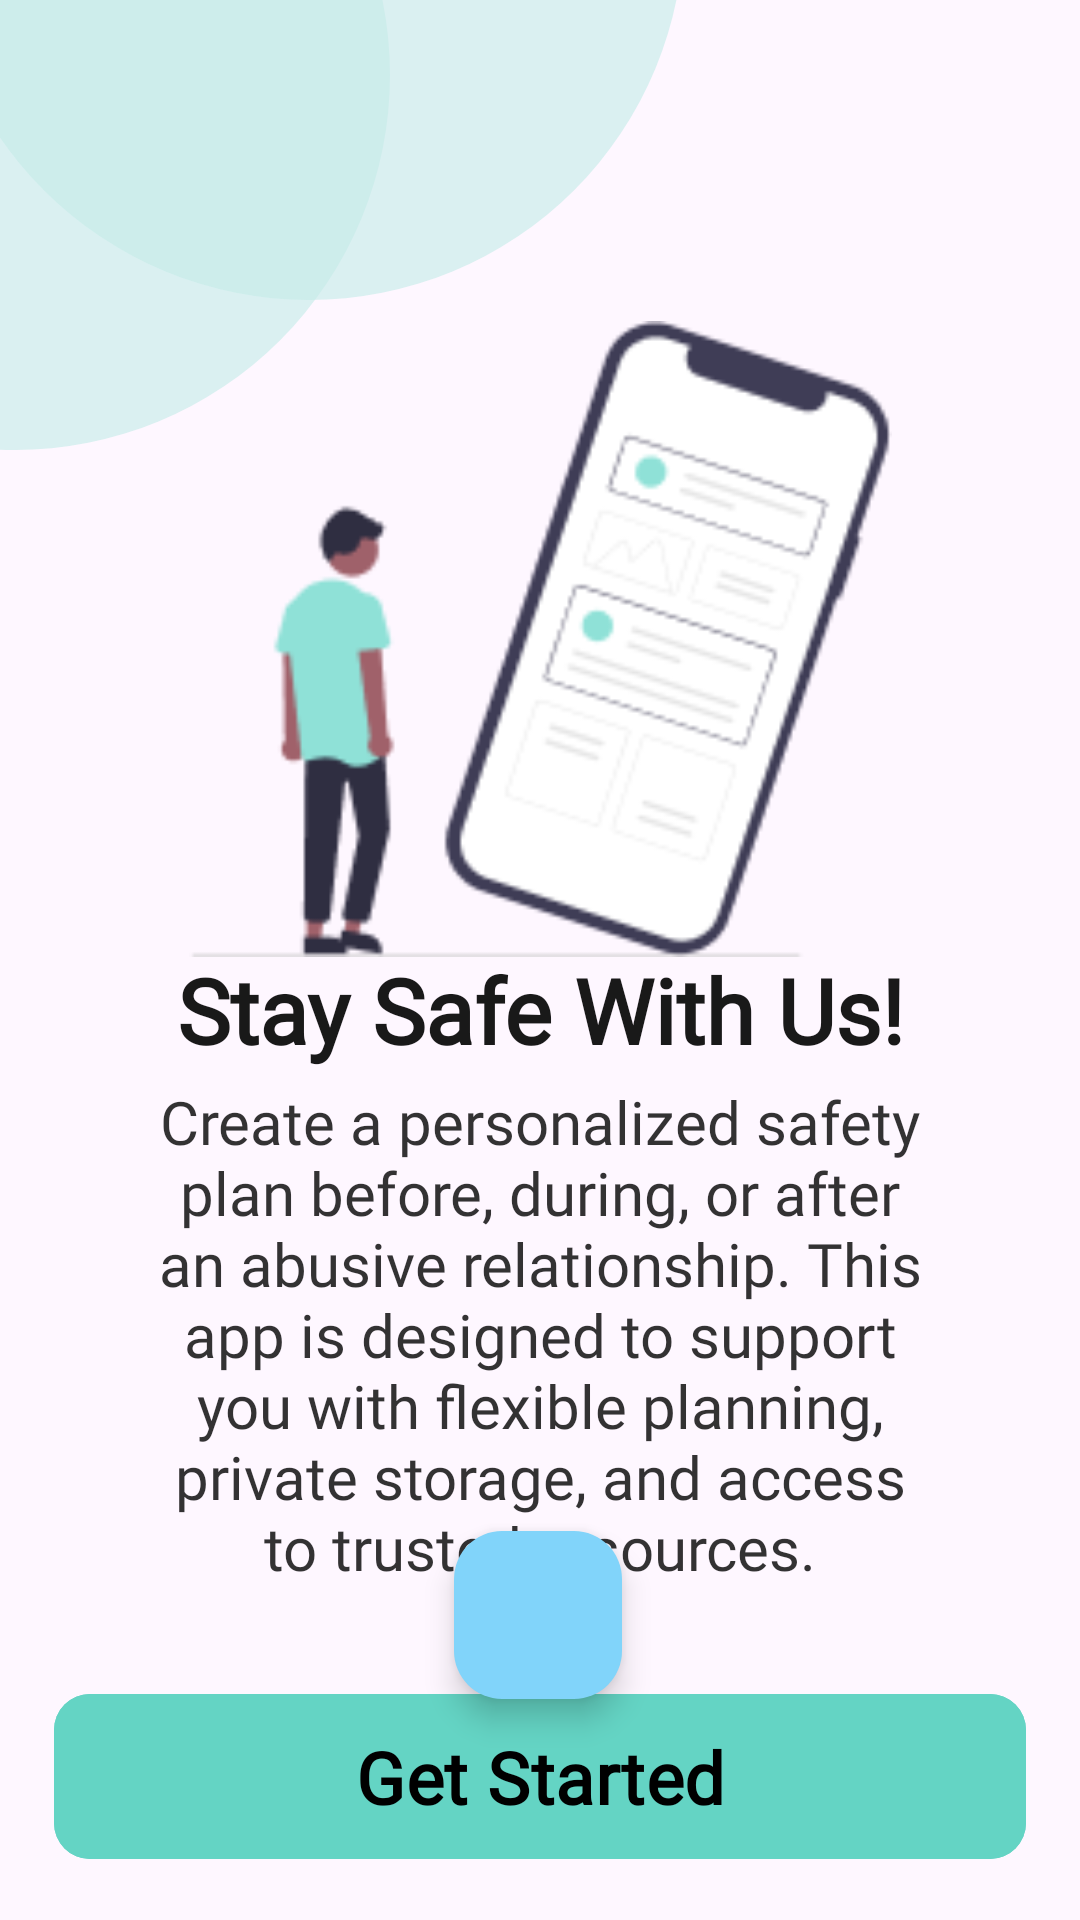

Here is an Android app screen rendered from its layout file. Give the layout XML and the strings, colors and styles it references.
<!-- AndroidManifest.xml: application theme Theme.WeatherApp -->
<!-- res/layout/activity_intro.xml -->
<androidx.constraintlayout.widget.ConstraintLayout
    xmlns:android="http://schemas.android.com/apk/res/android"
    xmlns:app="http://schemas.android.com/apk/res-auto"
    xmlns:tools="http://schemas.android.com/tools"
    android:layout_width="match_parent"
    android:layout_height="match_parent">

    <include layout="@layout/background" />

    <com.google.android.material.floatingactionbutton.FloatingActionButton
        android:id="@+id/emergency_exit_button"
        android:layout_width="wrap_content"
        android:layout_height="wrap_content"
        android:layout_margin="0dp"
        android:contentDescription="Quick Exit"
        app:backgroundTint="#81D4FA"
        app:layout_constraintBottom_toBottomOf="parent"
        app:layout_constraintEnd_toEndOf="parent"
        app:layout_constraintHorizontal_bias="0.498"
        app:layout_constraintStart_toStartOf="parent"
        app:layout_constraintTop_toTopOf="parent"
        app:layout_constraintVertical_bias="0.874"
        app:maxImageSize="210dp"
        app:srcCompat="@drawable/ic_quick_exit"
        app:tint="@null" />

    <androidx.constraintlayout.widget.Guideline
        android:id="@+id/bottomGuide"
        android:layout_width="wrap_content"
        android:layout_height="wrap_content"
        android:orientation="horizontal"
        app:layout_constraintGuide_percent="0.85" />


    <com.google.android.material.button.MaterialButton
        android:id="@+id/GetStartedButton"
        android:layout_width="0dp"
        android:layout_height="63dp"
        android:backgroundTint="#64d4c4"
        android:text="@string/Get_Started"
        android:fontFamily="@font/poppins_bold"
        android:textAllCaps="false"
        android:textColor="#000000"
        android:textSize="24sp"
        android:textStyle="bold"
        app:cornerRadius="12dp"
        app:layout_constraintBottom_toBottomOf="parent"
        app:layout_constraintEnd_toEndOf="parent"
        app:layout_constraintHeight_percent="0.08"
        app:layout_constraintStart_toStartOf="parent"
        app:layout_constraintTop_toTopOf="@+id/bottomGuide"
        app:layout_constraintVertical_bias="0.5"
        app:layout_constraintWidth_percent="0.9" />

    <TextView
        android:id="@+id/textView"
        android:layout_width="0dp"
        android:layout_height="43dp"
        android:fontFamily="@font/poppins_bold"
        android:text="@string/Stay_Safe_With_Us"
        android:textAlignment="center"
        android:textColor="#E6000000"
        android:textSize="30sp"
        android:textStyle="bold"
        app:layout_constraintBottom_toBottomOf="parent"
        app:layout_constraintEnd_toEndOf="parent"
        app:layout_constraintHorizontal_bias="0.5"
        app:layout_constraintStart_toStartOf="parent"
        app:layout_constraintTop_toTopOf="parent"
        app:layout_constraintVertical_bias="0.530"
        app:layout_constraintWidth_percent="1" />

    <TextView
        android:id="@+id/textView2"
        android:layout_width="0dp"
        android:layout_height="wrap_content"
        android:ellipsize="end"
        android:fontFamily="@font/poppins_semibold"
        android:inputType="textMultiLine"
        android:singleLine="false"
        android:text="@string/Intro"
        android:textAlignment="center"
        android:textColor="#CC000000"
        android:textSize="20sp"
        app:layout_constraintBottom_toBottomOf="parent"
        app:layout_constraintEnd_toEndOf="parent"
        app:layout_constraintHorizontal_bias="0.5"
        app:layout_constraintStart_toStartOf="parent"
        app:layout_constraintTop_toTopOf="parent"
        app:layout_constraintVertical_bias="0.765"
        app:layout_constraintWidth_percent="0.725" />


    <ImageView
        android:id="@+id/imageView"
        android:layout_width="237dp"
        android:layout_height="212dp"
        android:src="@drawable/intro_page"
        app:layout_constraintBottom_toBottomOf="parent"
        app:layout_constraintEnd_toEndOf="parent"
        app:layout_constraintHorizontal_bias="0.5"
        app:layout_constraintStart_toStartOf="parent"
        app:layout_constraintTop_toTopOf="parent"
        app:layout_constraintVertical_bias="0.25"
        app:layout_constraintWidth_percent="1" />
</androidx.constraintlayout.widget.ConstraintLayout>
<!-- res/layout/background.xml (included above) -->
<?xml version="1.0" encoding="utf-8"?>
<androidx.constraintlayout.widget.ConstraintLayout xmlns:android="http://schemas.android.com/apk/res/android"
    xmlns:app="http://schemas.android.com/apk/res-auto"
    android:layout_width="match_parent"
    android:layout_height="match_parent">

    <View
        android:layout_width="250dp"
        android:layout_height="250dp"
        android:background="@drawable/circle"
        app:layout_constraintTop_toTopOf="parent"
        app:layout_constraintStart_toStartOf="parent"
        android:translationX="-120dp"
        android:translationY="-100dp" />

    <View
        android:layout_width="250dp"
        android:layout_height="250dp"
        android:background="@drawable/circle"
        app:layout_constraintTop_toTopOf="parent"
        app:layout_constraintStart_toStartOf="parent"
        android:translationX="-22dp"
        android:translationY="-150dp" />

</androidx.constraintlayout.widget.ConstraintLayout>
<!-- resources referenced by this layout -->
<resources>
  <!-- drawable circle (drawable) -->
  <?xml version="1.0" encoding="utf-8"?>
  <shape xmlns:android="http://schemas.android.com/apk/res/android"
      android:shape="oval">
  
      <solid android:color="#A0C6ECE9" />
  
      <size
          android:width="100dp"
          android:height="100dp" />
  </shape>
  <!-- drawable intro_page: png bitmap (drawable, 8164 bytes) -->
  <string name="Get_Started">Get Started</string>
  <string name="Intro">Create a personalized safety plan before, during, or after an abusive relationship. This app is designed to support you with flexible planning, private storage, and access to trusted resources.</string>
  <string name="Stay_Safe_With_Us">Stay Safe With Us!</string>
  <style name="Theme.WeatherApp" parent="Base.Theme.WeatherApp" />
  <style name="Base.Theme.WeatherApp" parent="Theme.Material3.DayNight.NoActionBar">
          
          
          <item name="colorPrimary">#62D2C3</item> 
  
      </style>
</resources>
